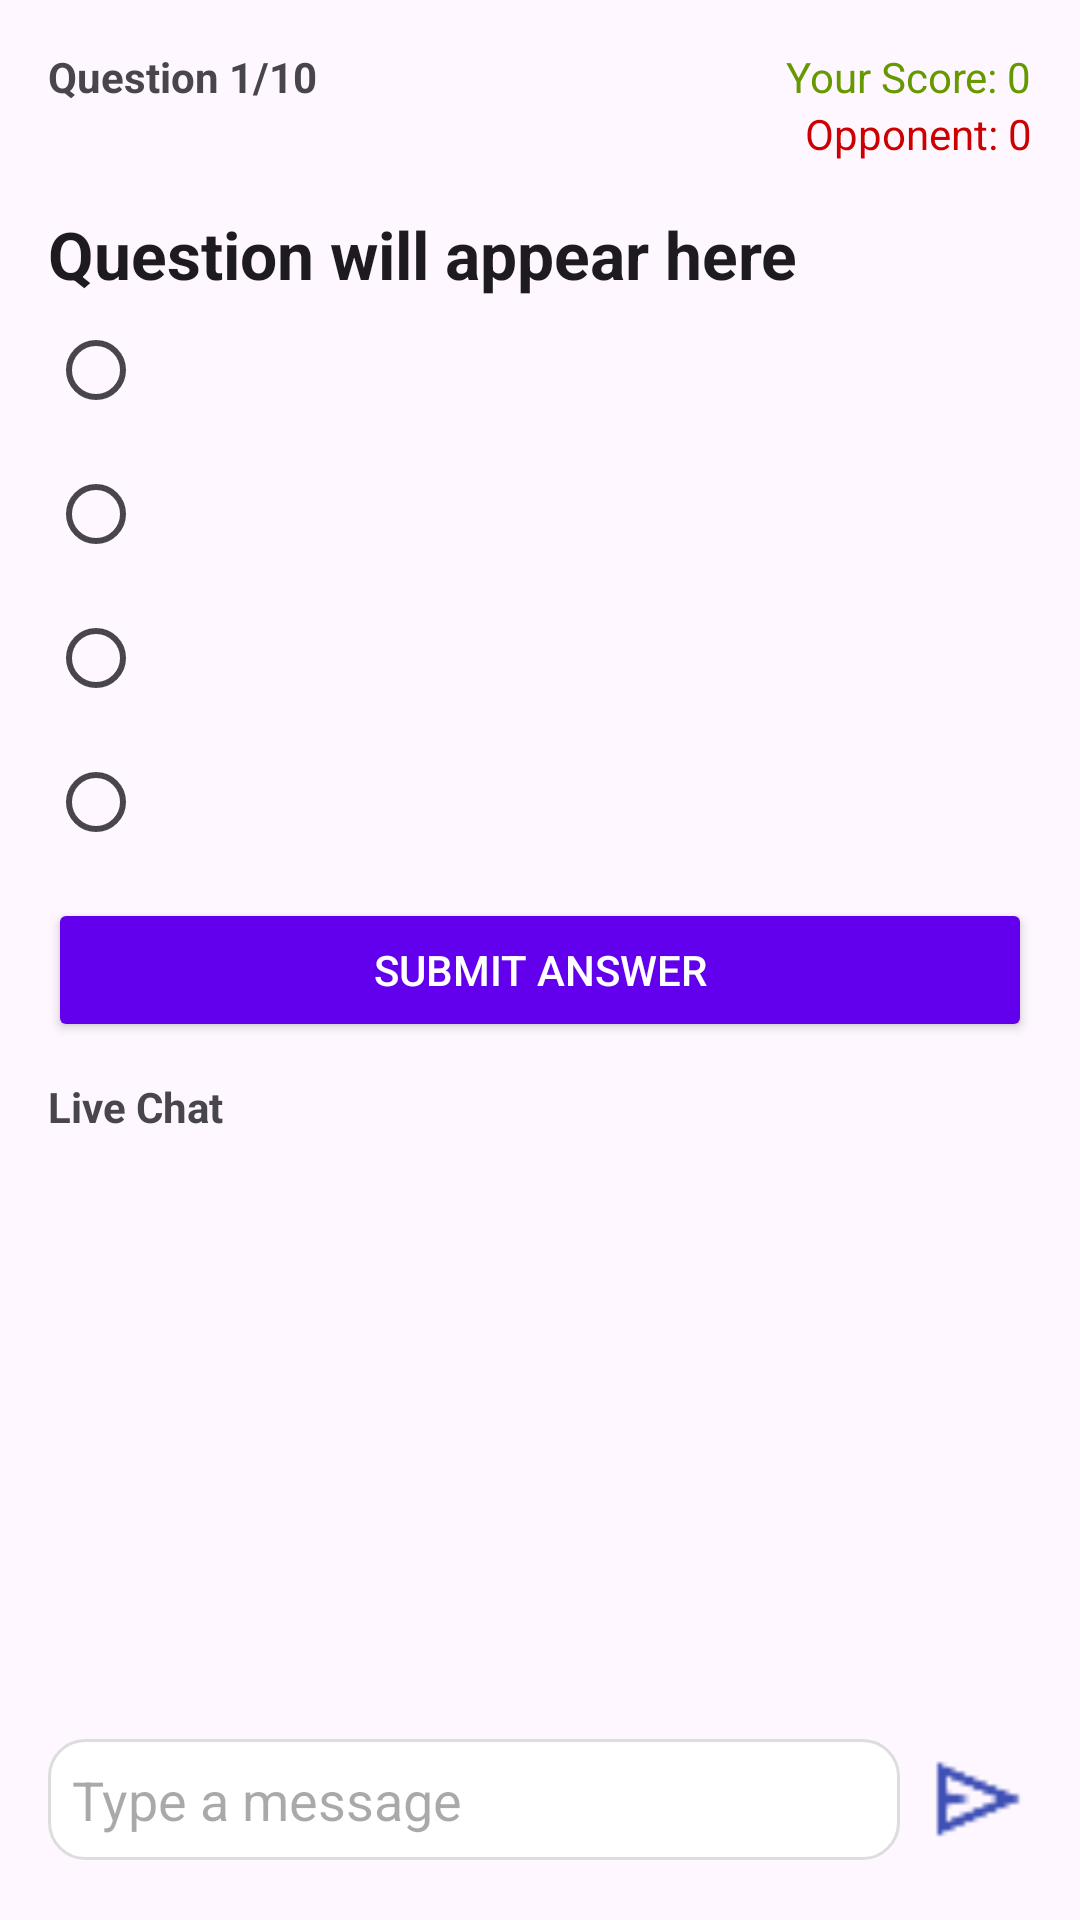

Write the Android layout XML for this screen, with the resource values it uses.
<!-- AndroidManifest.xml: application theme Theme.OnlineQuiz -->
<!-- res/layout/activity_battle.xml -->
<?xml version="1.0" encoding="utf-8"?>
<androidx.constraintlayout.widget.ConstraintLayout
    xmlns:android="http://schemas.android.com/apk/res/android"
    xmlns:app="http://schemas.android.com/apk/res-auto"
    xmlns:tools="http://schemas.android.com/tools"
    android:layout_width="match_parent"
    android:layout_height="match_parent"
    android:padding="16dp">

    
    <TextView
        android:id="@+id/tvQuestionCount"
        android:layout_width="wrap_content"
        android:layout_height="wrap_content"
        android:text="Question 1/10"
        android:textStyle="bold"
        app:layout_constraintTop_toTopOf="parent"
        app:layout_constraintStart_toStartOf="parent" />

    
    <TextView
        android:id="@+id/tvMyScore"
        android:layout_width="wrap_content"
        android:layout_height="wrap_content"
        android:text="Your Score: 0"
        app:layout_constraintTop_toTopOf="parent"
        app:layout_constraintEnd_toEndOf="parent"
        android:textColor="@android:color/holo_green_dark" />

    
    <TextView
        android:id="@+id/tvOpponentScore"
        android:layout_width="wrap_content"
        android:layout_height="wrap_content"
        android:text="Opponent: 0"
        app:layout_constraintTop_toBottomOf="@id/tvMyScore"
        app:layout_constraintEnd_toEndOf="parent"
        android:textColor="@android:color/holo_red_dark" />

    
    <TextView
        android:id="@+id/tvQuestion"
        android:layout_width="0dp"
        android:layout_height="wrap_content"
        android:text="Question will appear here"
        android:textAppearance="@style/TextAppearance.AppCompat.Large"
        android:textStyle="bold"
        android:layout_marginTop="16dp"
        app:layout_constraintTop_toBottomOf="@id/tvOpponentScore"
        app:layout_constraintStart_toStartOf="parent"
        app:layout_constraintEnd_toEndOf="parent" />

    
    <RadioGroup
        android:id="@+id/radioGroup"
        android:layout_width="0dp"
        android:layout_height="wrap_content"
        android:orientation="vertical"
        app:layout_constraintTop_toBottomOf="@id/tvQuestion"
        app:layout_constraintStart_toStartOf="parent"
        app:layout_constraintEnd_toEndOf="parent">

        <RadioButton android:id="@+id/optionA" android:layout_width="match_parent" android:layout_height="wrap_content"/>
        <RadioButton android:id="@+id/optionB" android:layout_width="match_parent" android:layout_height="wrap_content"/>
        <RadioButton android:id="@+id/optionC" android:layout_width="match_parent" android:layout_height="wrap_content"/>
        <RadioButton android:id="@+id/optionD" android:layout_width="match_parent" android:layout_height="wrap_content"/>
    </RadioGroup>

    
    <Button
        android:id="@+id/btnSubmit"
        android:layout_width="0dp"
        android:layout_height="wrap_content"
        android:text="Submit Answer"
        android:backgroundTint="@color/purple_500"
        android:textColor="@android:color/white"
        android:layout_marginTop="8dp"
        app:layout_constraintTop_toBottomOf="@id/radioGroup"
        app:layout_constraintStart_toStartOf="parent"
        app:layout_constraintEnd_toEndOf="parent" />

    
    <TextView
        android:id="@+id/tvChatTitle"
        android:layout_width="wrap_content"
        android:layout_height="wrap_content"
        android:text="Live Chat"
        android:textStyle="bold"
        android:layout_marginTop="12dp"
        app:layout_constraintTop_toBottomOf="@id/btnSubmit"
        app:layout_constraintStart_toStartOf="parent" />

    
    <androidx.recyclerview.widget.RecyclerView
        android:id="@+id/chatRecycler"
        android:layout_width="0dp"
        android:layout_height="0dp"
        android:scrollbars="vertical"
        app:layout_constraintTop_toBottomOf="@id/tvChatTitle"
        app:layout_constraintBottom_toTopOf="@id/messageRow"
        app:layout_constraintStart_toStartOf="parent"
        app:layout_constraintEnd_toEndOf="parent"
        android:layout_marginTop="4dp" />

    
    <LinearLayout
        android:id="@+id/messageRow"
        android:layout_width="0dp"
        android:layout_height="wrap_content"
        android:orientation="horizontal"
        android:gravity="center_vertical"
        android:layout_marginTop="8dp"
        android:layout_marginBottom="4dp"
        app:layout_constraintBottom_toBottomOf="parent"
        app:layout_constraintStart_toStartOf="parent"
        app:layout_constraintEnd_toEndOf="parent">

        <EditText
            android:id="@+id/etMessage"
            android:layout_width="0dp"
            android:layout_height="wrap_content"
            android:layout_weight="1"
            android:hint="Type a message"
            android:maxLines="2"
            android:inputType="textShortMessage|textMultiLine"
            android:padding="8dp"
            android:textColor="@android:color/black"
            android:background="@drawable/edittext" />

        <ImageButton
            android:id="@+id/btnSend"
            android:layout_width="36dp"
            android:layout_height="36dp"
            android:layout_marginStart="8dp"
            android:src="@drawable/send"
            android:scaleType="fitCenter"
            android:background="?attr/selectableItemBackgroundBorderless"
            android:contentDescription="Send"
            android:tint="@color/blue" />
    </LinearLayout>
</androidx.constraintlayout.widget.ConstraintLayout>
<!-- resources referenced by this layout -->
<resources>
  <color name="blue">#3F51B5</color>
  <color name="purple_500">#6200EE</color>
  <!-- drawable edittext (drawable) -->
  <?xml version="1.0" encoding="utf-8"?>
  <shape xmlns:android="http://schemas.android.com/apk/res/android"
      android:shape="rectangle">
  
      
      <solid android:color="#FFFFFF" />  
  
      
      <stroke
          android:width="1dp"
          android:color="#DDDDDD" />  
  
      
      <corners android:radius="12dp" />
  
      
      <padding
          android:left="12dp"
          android:top="8dp"
          android:right="12dp"
          android:bottom="8dp" />
  </shape>
  <!-- drawable send: png bitmap (drawable, 515 bytes) -->
  <style name="Theme.OnlineQuiz" parent="Base.Theme.OnlineQuiz" />
  <style name="Base.Theme.OnlineQuiz" parent="Theme.Material3.DayNight.NoActionBar">
          
           <item name="colorPrimary">@color/orange</item>
      </style>
  <color name="orange">#FF5722</color>
</resources>
